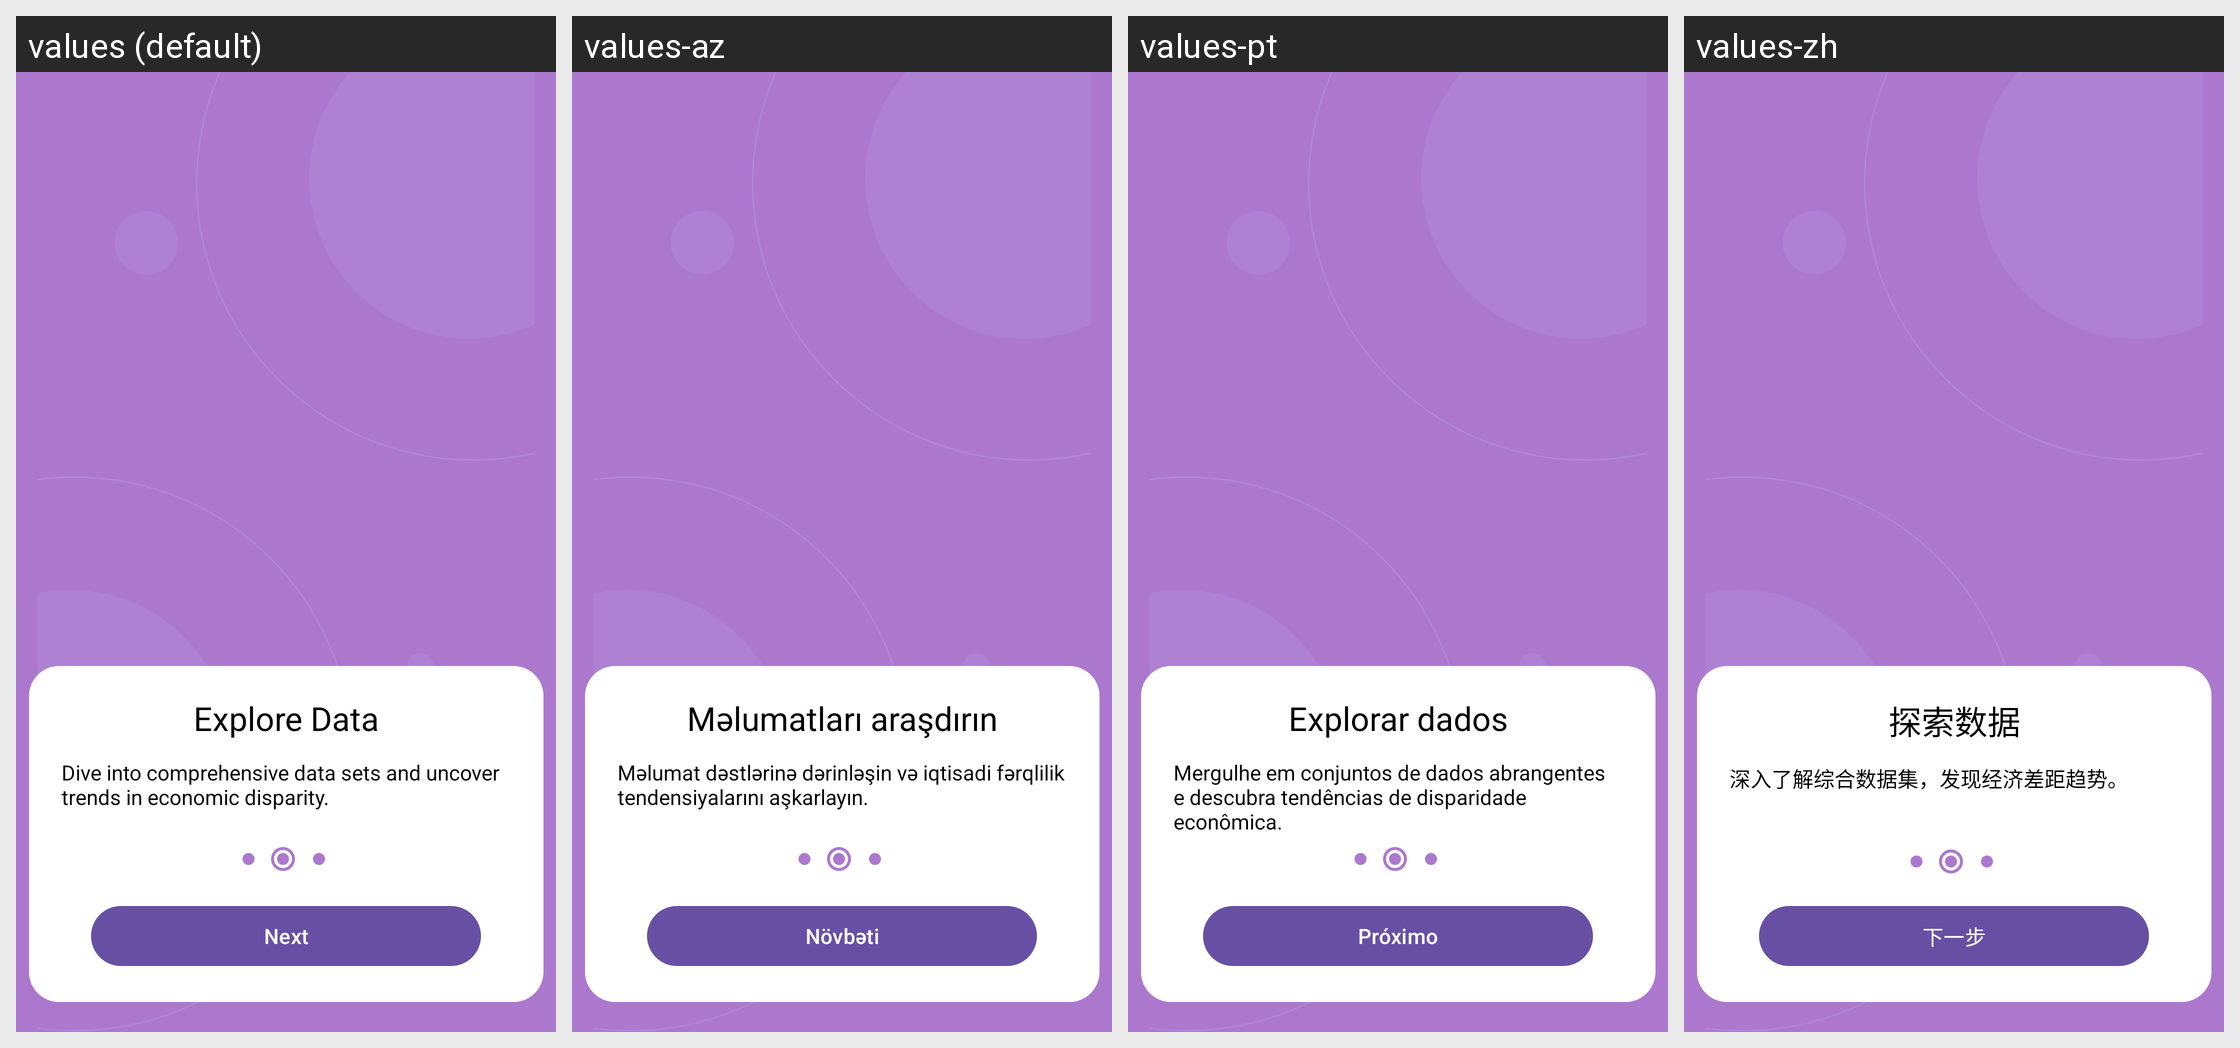

This grid shows one Android layout under several languages. Give, for every string resource on the screen, its name, the default text and each shown locale's text.
Android screen res/layout/fragment_second_onboarding.xml rendered under 4 locales, left to right: values (default), values-az, values-pt, values-zh. Device: Nexus 5 (rendered at 1080×1920; each locale shown at half size, 540×960, under a caption strip naming it); theme Theme.EconVis.
Other locales in the repository, not shown: values-ar, values-bn, values-es, values-hi, values-ru, values-ur.
Strings drawn on this screen, with the default value and each locale's value (text and hints the layout hard-codes, and strings that could not be matched under every locale, appear in the picture but are not listed):

explore_data
  values: Explore Data
  values-az: Məlumatları araşdırın
  values-pt: Explorar dados
  values-zh: 探索数据

dive_into_comprehensive_data_sets_and_uncover_trends_in_economic_disparity
  values: Dive into comprehensive data sets and uncover trends in economic disparity.
  values-az: Məlumat dəstlərinə dərinləşin və iqtisadi fərqlilik tendensiyalarını aşkarlayın.
  values-pt: Mergulhe em conjuntos de dados abrangentes e descubra tendências de disparidade econômica.
  values-zh: 深入了解综合数据集，发现经济差距趋势。

next_text_
  values: Next
  values-az: Növbəti
  values-pt: Próximo
  values-zh: 下一步
